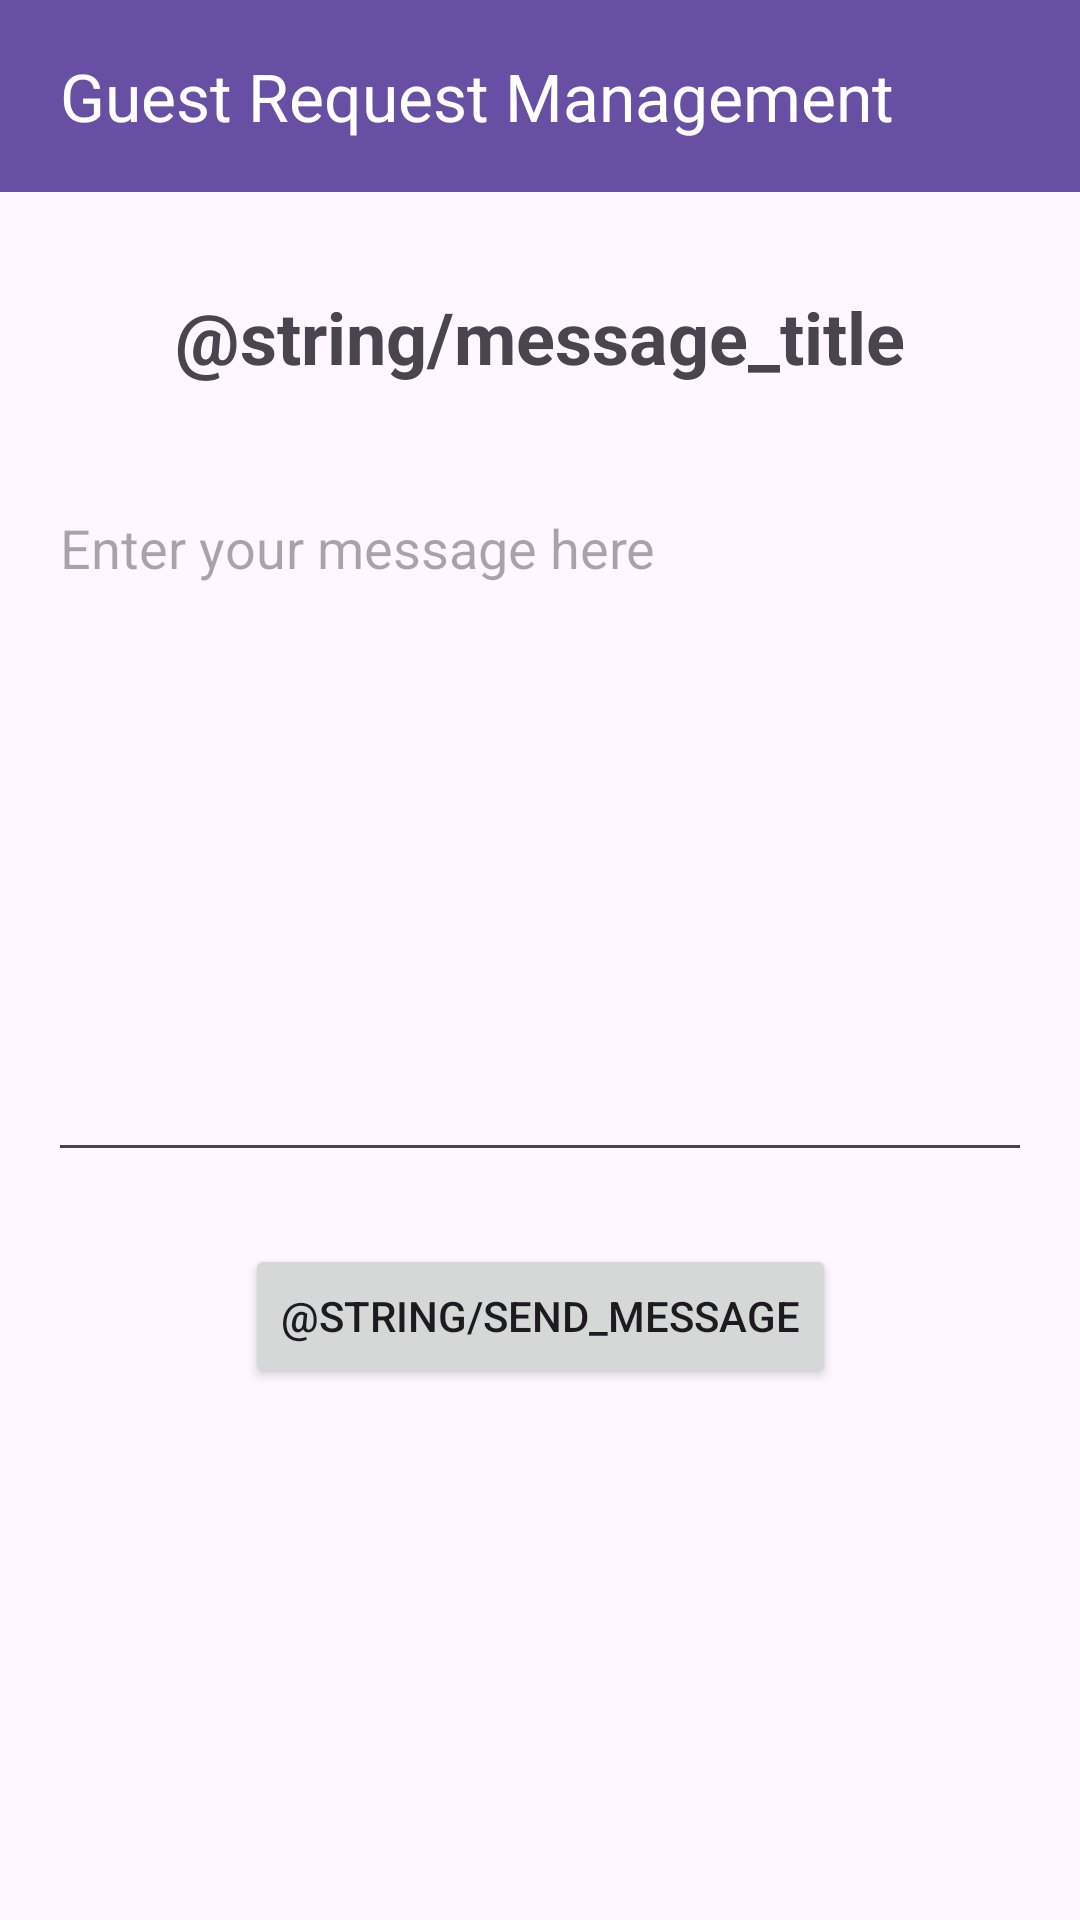

Android layout source for this screen:
<!-- AndroidManifest.xml: application theme Theme.TaskListApp -->
<!-- res/layout/activity_input_message.xml -->
<?xml version="1.0" encoding="utf-8"?>
<androidx.constraintlayout.widget.ConstraintLayout xmlns:android="http://schemas.android.com/apk/res/android"
    xmlns:app="http://schemas.android.com/apk/res-auto"
    xmlns:tools="http://schemas.android.com/tools"
    android:layout_width="match_parent"
    android:layout_height="match_parent"
    tools:context=".activity.InputMessageActivity">

    <androidx.appcompat.widget.Toolbar
        android:id="@+id/toolbar"
        android:layout_width="match_parent"
        android:layout_height="wrap_content"
        android:background="?attr/colorPrimary"
        android:elevation="4dp"
        android:paddingStart="16dp"
        android:theme="@style/ThemeOverlay.AppCompat.Dark.ActionBar"
        app:layout_constraintTop_toTopOf="parent"
        app:layout_constraintStart_toStartOf="parent"
        app:layout_constraintEnd_toEndOf="parent"
        app:title="Guest Request Management"/>

    <TextView
        android:id="@+id/tvTitle"
        android:layout_width="match_parent"
        android:layout_height="wrap_content"
        android:layout_marginStart="16dp"
        android:layout_marginEnd="16dp"
        android:layout_marginTop="24dp"
        android:text="@string/message_title"
        android:textSize="24sp"
        android:textAlignment="center"
        app:layout_constraintTop_toBottomOf="@id/toolbar"
        app:layout_constraintStart_toStartOf="parent"
        app:layout_constraintEnd_toEndOf="parent"
        android:paddingTop="8dp"
        android:paddingBottom="8dp"
        android:textStyle="bold"/>

    <EditText
        android:id="@+id/etMessage"
        android:layout_width="match_parent"
        android:layout_height="wrap_content"
        android:layout_marginStart="16dp"
        android:layout_marginEnd="16dp"
        android:layout_marginTop="24dp"
        android:layout_weight="1"
        android:gravity="top"
        android:inputType="textMultiLine"
        android:lines="10"
        android:maxLines="20"
        android:scrollbars="vertical"
        android:hint="Enter your message here"
        app:layout_constraintTop_toBottomOf="@id/tvTitle"/>

    <Button
        android:id="@+id/btnSendMessage"
        android:layout_width="wrap_content"
        android:layout_height="wrap_content"
        android:layout_marginTop="24dp"
        android:layout_marginStart="16dp"
        android:layout_marginEnd="16dp"
        android:text="@string/send_message"
        app:layout_constraintTop_toBottomOf="@id/etMessage"
        app:layout_constraintStart_toStartOf="parent"
        app:layout_constraintEnd_toEndOf="parent"/>

    <ProgressBar
        android:id="@+id/progressBar"
        style="?android:attr/progressBarStyle"
        android:layout_width="wrap_content"
        android:layout_height="wrap_content"
        android:visibility="gone"
        app:layout_constraintBottom_toBottomOf="parent"
        app:layout_constraintEnd_toEndOf="parent"
        app:layout_constraintStart_toStartOf="parent"
        app:layout_constraintTop_toTopOf="parent"
        tools:visibility="visible" />

</androidx.constraintlayout.widget.ConstraintLayout>
<!-- resources referenced by this layout -->
<resources>
  <style name="Theme.TaskListApp" parent="Base.Theme.TaskListApp" />
  <style name="Base.Theme.TaskListApp" parent="Theme.Material3.DayNight.NoActionBar">
          
          
      </style>
</resources>
